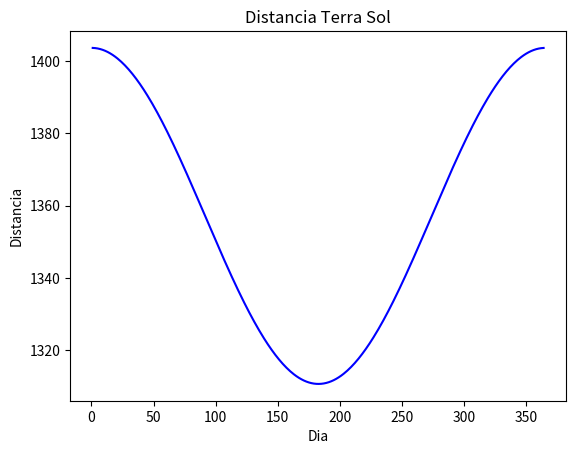

The script that saved this image:
import matplotlib.pyplot as plt
import math

x=[]
y=[]
So=1357
pi=3.14159

def calculo():
    global menor, maior;
    menor = distancia(1)
    maior = 0
    for dia in range(1, 365): 
        S = distancia(dia)
        x.append(dia)
        y.append(S)

        if(S >= maior): maior = S;
        if(S <= menor): menor = S;
        
def distancia(dia):
    teta = 2 * pi * dia / 365; # teta em graus
    r2sun = 1.00011 + .034221 * math.cos(teta) + .000128 * math.sin(teta);
    S = r2sun * So;
    return S;
    
def diajuliano(dia , mes):
    diasmes = [31 , 28 , 31 , 30 , 31, 30, 31, 31, 30, 31,30, 31]
    diajuliano = 0;
    for m in range(1, mes):
        diajuliano += diasmes[m-1]
    return diajuliano+dia
        
def plot():    
    plt.figure(100)
    plt.plot(x,y, 'b-') #b- é azul
    plt.title("Distancia Terra Sol")
    plt.ylabel('Distancia')
    plt.xlabel('Dia')

    print("Maior: " + str(maior))
    print("Menor: " + str(menor))
    plt.show()
    
calculo();
plot();
